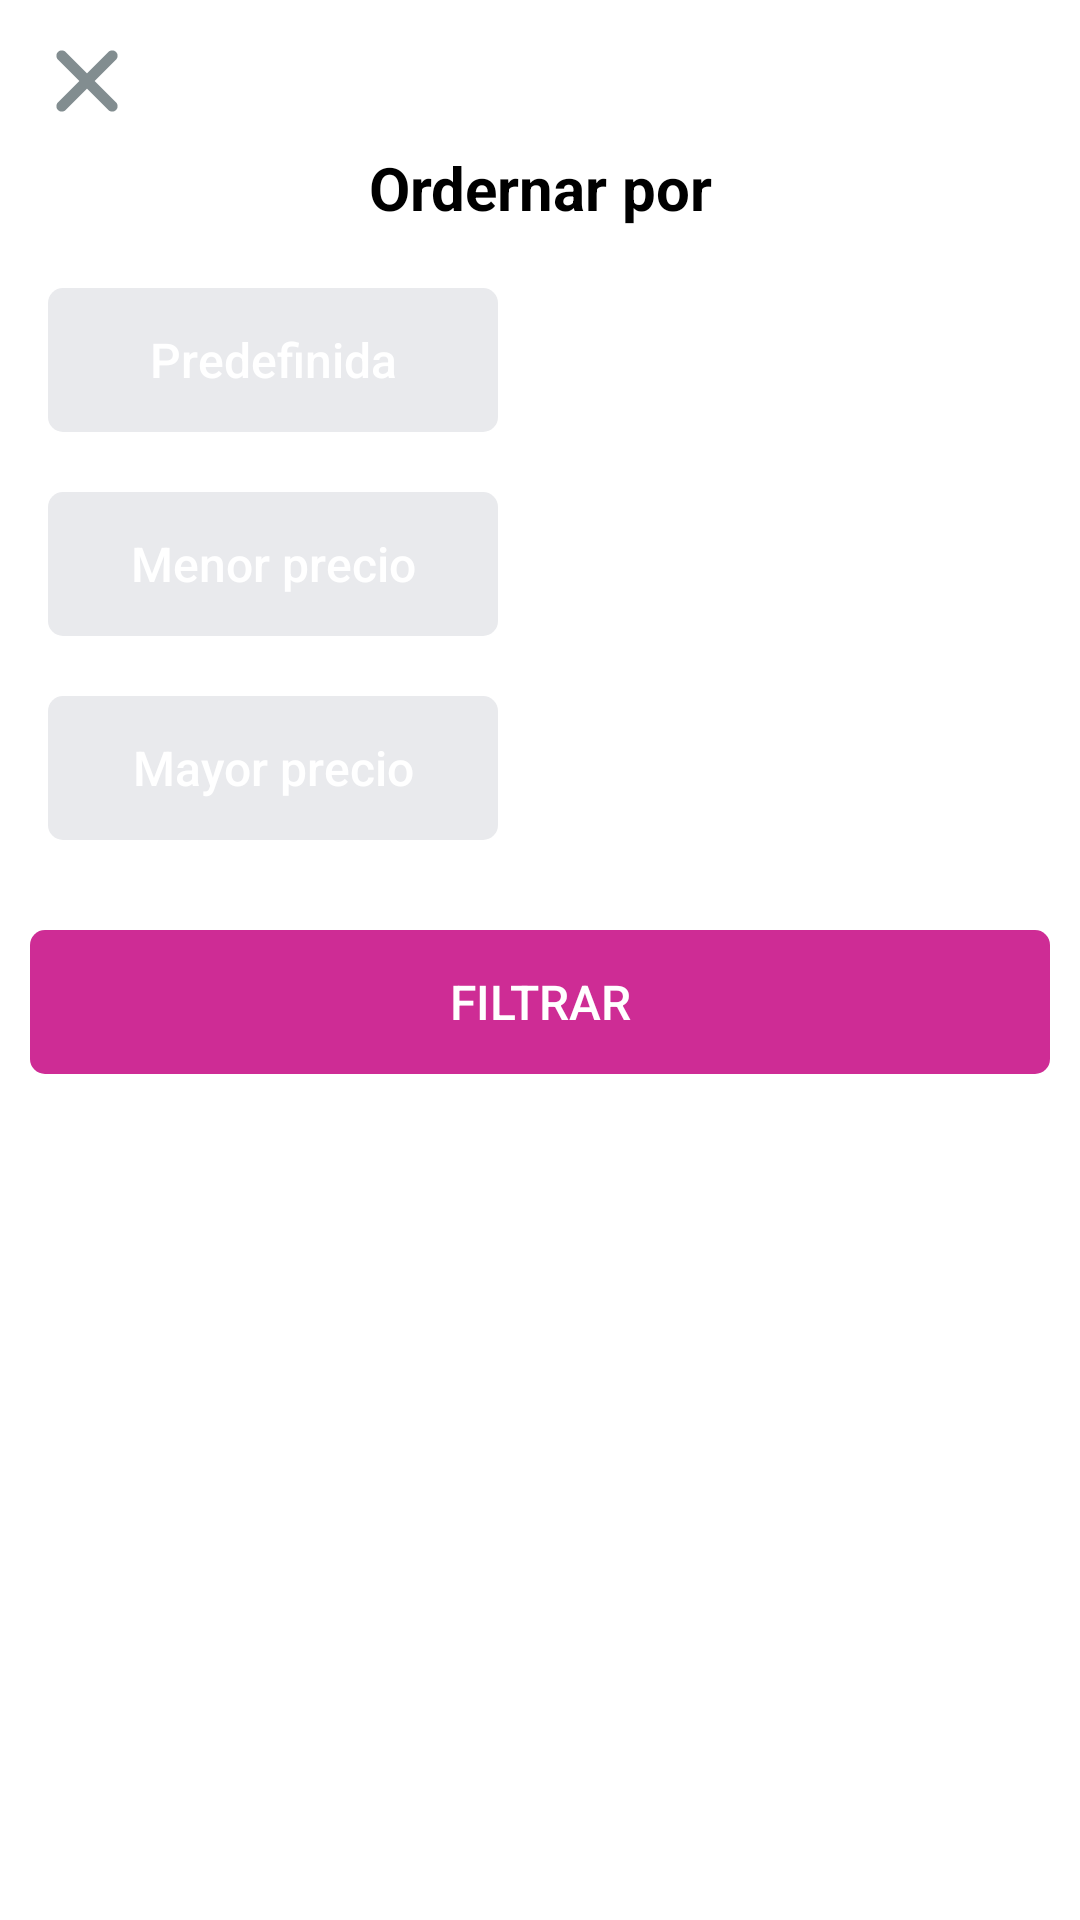

Produce the Android XML layout that renders to this screen, including the resource entries it uses.
<!-- AndroidManifest.xml: application theme Theme.MyLiverpoolApp -->
<!-- res/layout/dialog_filter.xml -->
<?xml version="1.0" encoding="utf-8"?>
<androidx.constraintlayout.widget.ConstraintLayout
    xmlns:android="http://schemas.android.com/apk/res/android"
    xmlns:app="http://schemas.android.com/apk/res-auto"
    android:background="@color/transparent"
    android:layout_width="match_parent"
    android:layout_height="400dp">

    <LinearLayout
        android:layout_width="match_parent"
        android:layout_height="match_parent"
        android:orientation="vertical">

        <ImageView
            android:id="@+id/iv_close"
            android:layout_width="24dp"
            android:layout_height="24dp"
            android:layout_marginTop="15dp"
            android:layout_marginStart="17dp"
            android:src="@drawable/ic_close" />

        <TextView
            android:layout_width="match_parent"
            android:layout_height="wrap_content"
            android:layout_marginVertical="10dp"
            android:layout_marginHorizontal="10dp"
            android:text="Ordernar por"
            android:textColor="@color/black"
            android:textDirection="locale"
            android:textStyle="bold"
            android:textSize="20sp"
            android:textAlignment="center"/>

        <Button
            android:id="@+id/b_predefinida"
            style="@style/Buttons.PinkRounded"
            android:background="@drawable/shape_pink_rounded"
            android:layout_width="150dp"
            android:layout_height="wrap_content"
            android:layout_marginLeft="16dp"
            android:layout_marginBottom="20dp"
            android:layout_marginRight="16dp"
            android:layout_marginTop="10dp"
            android:textAllCaps="false"
            android:text="@string/predefinida"
            android:tag="1"
            android:textColor="@color/white"/>

        <Button
            android:id="@+id/b_menor"
            style="@style/Buttons.PinkRounded"
            android:background="@drawable/shape_pink_rounded"
            android:layout_width="150dp"
            android:layout_height="wrap_content"
            android:layout_marginLeft="16dp"
            android:layout_marginBottom="20dp"
            android:layout_marginRight="16dp"
            android:textAllCaps="false"
            android:text="@string/menor_precio"
            android:tag="2"
            android:textColor="@color/white"/>

        <Button
            android:id="@+id/b_mayor"
            style="@style/Buttons.PinkRounded"
            android:background="@drawable/shape_pink_rounded"
            android:layout_width="150dp"
            android:layout_height="wrap_content"
            android:layout_marginLeft="16dp"
            android:layout_marginBottom="20dp"
            android:layout_marginRight="16dp"
            android:textAllCaps="false"
            android:text="Mayor precio"
            android:tag="3"
            android:textColor="@color/white"/>

        <Button
            android:id="@+id/b_filter"
            style="@style/Buttons.PinkRounded"
            android:layout_gravity="center"
            android:layout_marginTop="10dp"
            android:layout_marginStart="10dp"
            android:layout_marginEnd="10dp"
            android:layout_marginBottom="10dp"
            android:background="@drawable/button_enable"
            android:text="Filtrar"
            android:textColor="@color/white"
            android:gravity="center"
            android:layout_width="match_parent"
            android:layout_height="wrap_content" />

    </LinearLayout>

</androidx.constraintlayout.widget.ConstraintLayout>
<!-- resources referenced by this layout -->
<resources>
  <color name="black">#FF000000</color>
  <color name="transparent">#00FFFFFF</color>
  <color name="white">#FFFFFFFF</color>
  <!-- drawable button_enable (drawable) -->
  <?xml version="1.0" encoding="utf-8"?>
  <shape xmlns:android="http://schemas.android.com/apk/res/android" android:shape="rectangle">
      <solid android:color="@color/pink_500" />
      <corners android:radius="5dp" />
  </shape>
  <!-- drawable ic_close (drawable) -->
  <vector xmlns:android="http://schemas.android.com/apk/res/android"
      android:width="5dp"
      android:height="5dp"
      android:viewportWidth="10"
      android:viewportHeight="10">
    <path
        android:pathData="M6.0607,4.9999L9.0295,2.0312C9.1704,1.8905 9.2496,1.6996 9.2498,1.5006C9.25,1.3015 9.171,1.1105 9.0304,0.9696C8.8897,0.8287 8.6989,0.7494 8.4998,0.7493C8.3007,0.7491 8.1097,0.828 7.9688,0.9686L5.0001,3.9374L2.0313,0.9686C1.8904,0.8278 1.6993,0.7486 1.5001,0.7486C1.3008,0.7486 1.1097,0.8278 0.9688,0.9686C0.8279,1.1095 0.7488,1.3006 0.7488,1.4999C0.7488,1.6991 0.8279,1.8902 0.9688,2.0312L3.9376,4.9999L0.9688,7.9686C0.8279,8.1095 0.7488,8.3006 0.7488,8.4999C0.7488,8.6992 0.8279,8.8903 0.9688,9.0311C1.1097,9.172 1.3008,9.2512 1.5001,9.2512C1.6993,9.2512 1.8904,9.172 2.0313,9.0311L5.0001,6.0624L7.9688,9.0311C8.1097,9.172 8.3008,9.2512 8.5001,9.2512C8.6993,9.2512 8.8904,9.172 9.0313,9.0311C9.1722,8.8903 9.2514,8.6992 9.2514,8.4999C9.2514,8.3006 9.1722,8.1095 9.0313,7.9686L6.0607,4.9999Z"
        android:fillColor="#828D90"/>
  </vector>
  <!-- drawable shape_pink_rounded (drawable) -->
  <?xml version="1.0" encoding="utf-8"?>
  <selector xmlns:android="http://schemas.android.com/apk/res/android">
      <item android:state_selected="true" android:drawable="@drawable/button_enable" />
      <item android:state_selected="false" android:drawable="@drawable/button_disable" />
  </selector>
  <string name="menor_precio">Menor precio</string>
  <string name="predefinida">Predefinida</string>
  <style name="Buttons.PinkRounded">
          <item name="android:background">@drawable/shape_pink_rounded</item>
          <item name="backgroundTint">@null</item>
      </style>
  <style name="Theme.MyLiverpoolApp" parent="Theme.MaterialComponents.DayNight.DarkActionBar">
          
          <item name="colorPrimary">@color/purple_500</item>
          <item name="colorPrimaryVariant">@color/purple_700</item>
          <item name="colorOnPrimary">@color/white</item>
          
          <item name="colorSecondary">@color/teal_200</item>
          <item name="colorSecondaryVariant">@color/teal_700</item>
          <item name="colorOnSecondary">@color/black</item>
          
          <item name="android:statusBarColor">?attr/colorPrimaryVariant</item>
          
      </style>
  <color name="pink_500">#CE2C95</color>
  <!-- drawable button_disable (drawable) -->
  <?xml version="1.0" encoding="utf-8"?>
  <shape xmlns:android="http://schemas.android.com/apk/res/android" android:shape="rectangle">
      <solid android:color="@color/light_gray_1" />
      <corners android:radius="5dp" />
  </shape>
  <color name="purple_500">#FF6200EE</color>
  <color name="purple_700">#FF3700B3</color>
  <color name="teal_200">#FF03DAC5</color>
  <color name="teal_700">#FF018786</color>
  <color name="light_gray_1">#e9eaed</color>
</resources>
